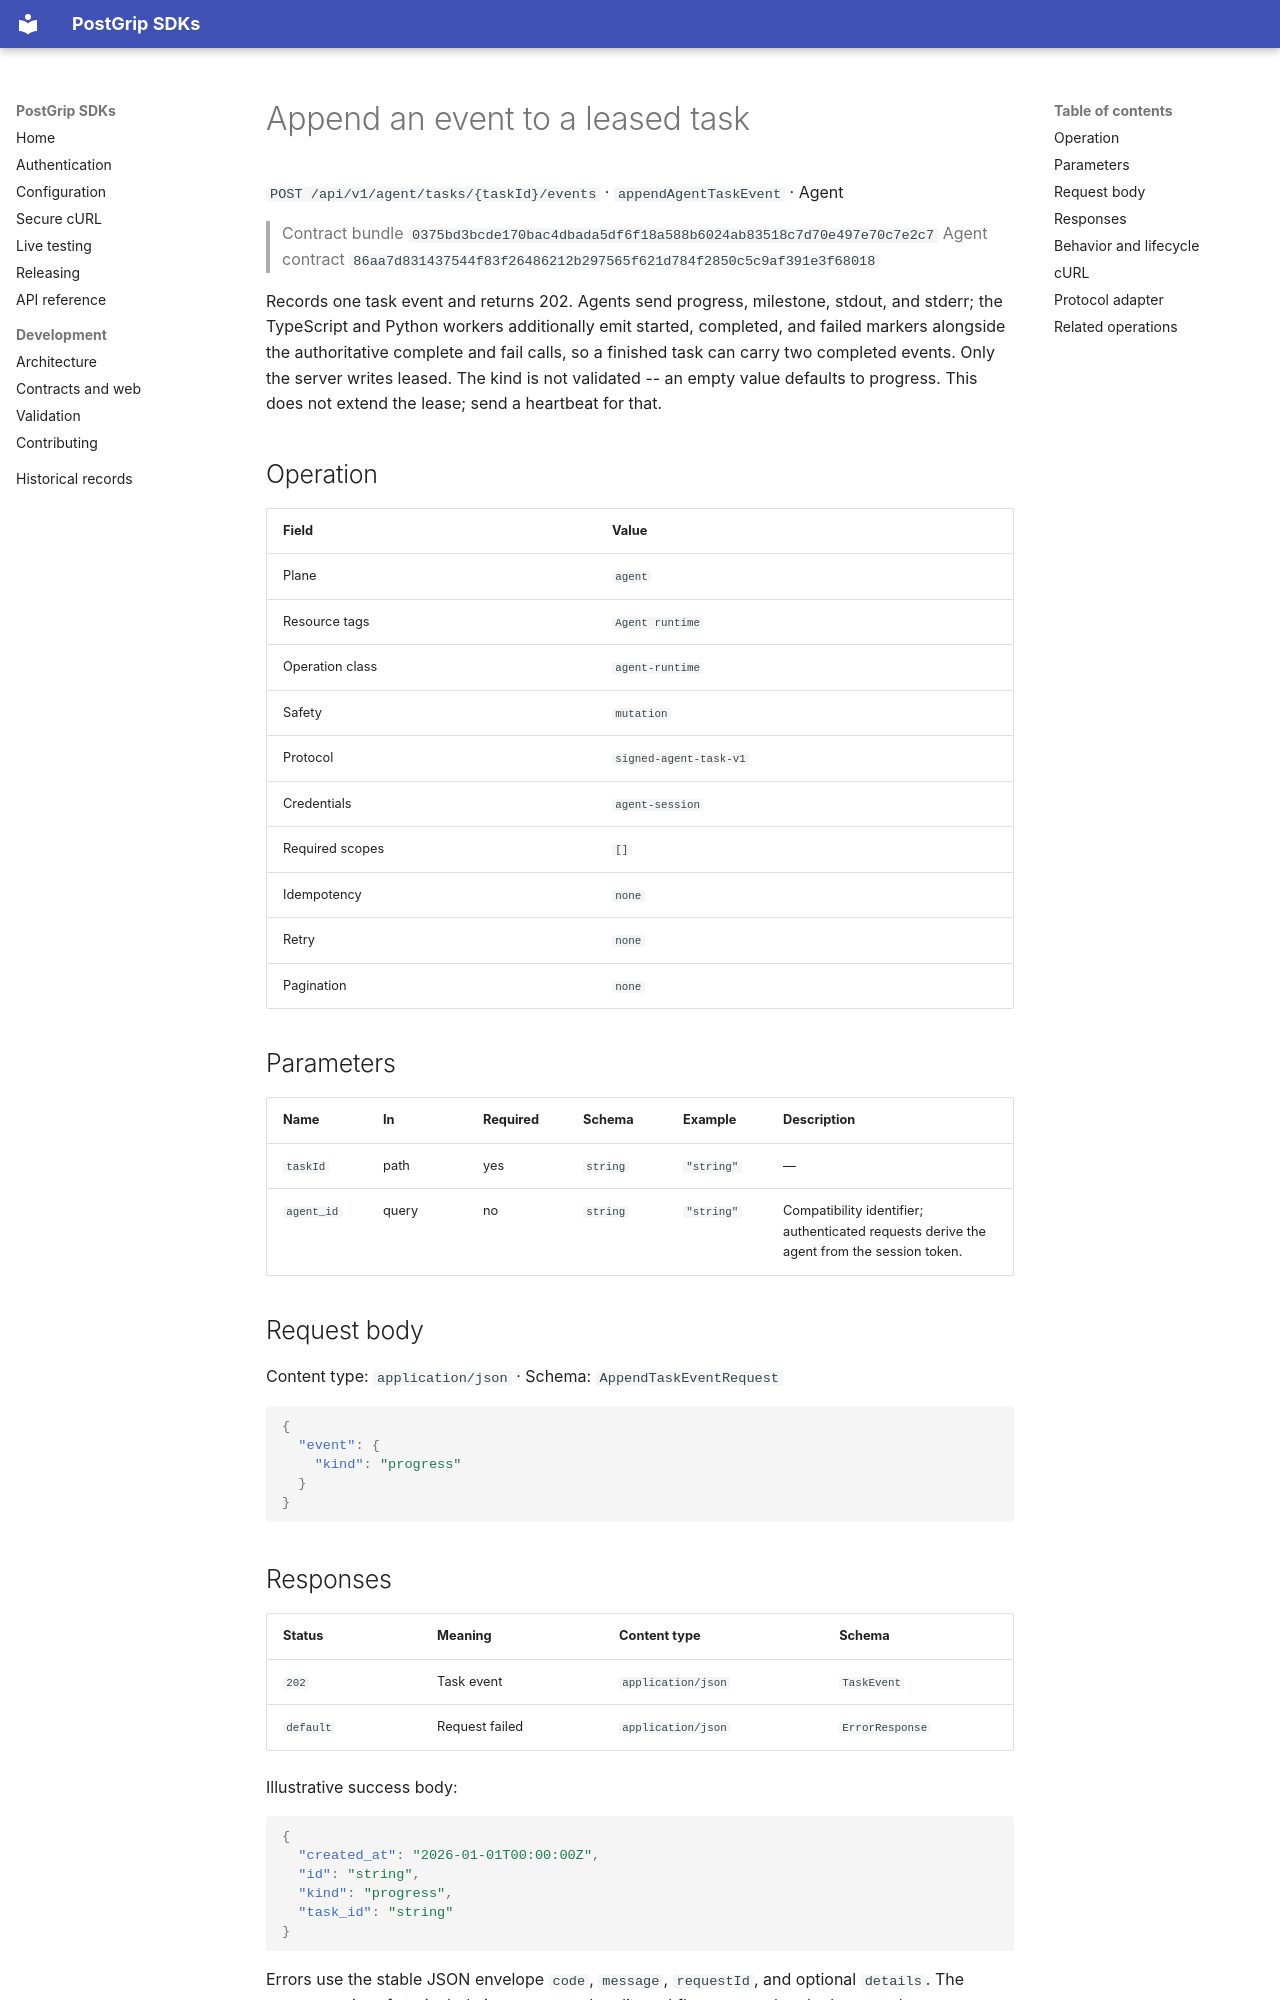

repository: postgrip-io/postgrip-sdk · page: reference/0375bd3bcde170bac4dbada5df6f18a588b6024ab83518c7d70e497e70c7e2c7/agent/appendAgentTaskEvent/index.html · generator: mkdocs

# Append an event to a leased task

`POST /api/v1/agent/tasks/{taskId}/events` · `appendAgentTaskEvent` · Agent

> Contract bundle `0375bd3bcde170bac4dbada5df6f18a588b6024ab83518c7d70e497e70c7e2c7`
> Agent contract `86aa7d831437544f83f26486212b297565f621d784f2850c5c9af391e3f68018`

Records one task event and returns 202. Agents send progress, milestone, stdout, and stderr; the TypeScript and Python workers additionally emit started, completed, and failed markers alongside the authoritative complete and fail calls, so a finished task can carry two completed events. Only the server writes leased. The kind is not validated -- an empty value defaults to progress. This does not extend the lease; send a heartbeat for that.

## Operation

| Field | Value |
| --- | --- |
| Plane | `agent` |
| Resource tags | `Agent runtime` |
| Operation class | `agent-runtime` |
| Safety | `mutation` |
| Protocol | `signed-agent-task-v1` |
| Credentials | `agent-session` |
| Required scopes | `[]` |
| Idempotency | `none` |
| Retry | `none` |
| Pagination | `none` |

## Parameters

| Name | In | Required | Schema | Example | Description |
| --- | --- | --- | --- | --- | --- |
| `taskId` | path | yes | `string` | `"string"` | — |
| `agent_id` | query | no | `string` | `"string"` | Compatibility identifier; authenticated requests derive the agent from the session token. |

## Request body

Content type: `application/json` · Schema: `AppendTaskEventRequest`

```json
{
  "event": {
    "kind": "progress"
  }
}
```

## Responses

| Status | Meaning | Content type | Schema |
| --- | --- | --- | --- |
| `202` | Task event | `application/json` | `TaskEvent` |
| `default` | Request failed | `application/json` | `ErrorResponse` |

Illustrative success body:

```json
{
  "created_at": "2026-01-01T00:00:00Z",
  "id": "string",
  "kind": "progress",
  "task_id": "string"
}
```

Errors use the stable JSON envelope `code`, `message`, `requestId`, and optional `details`.
The `requestId` is safe to include in support and audit workflows; never log the bearer token.
